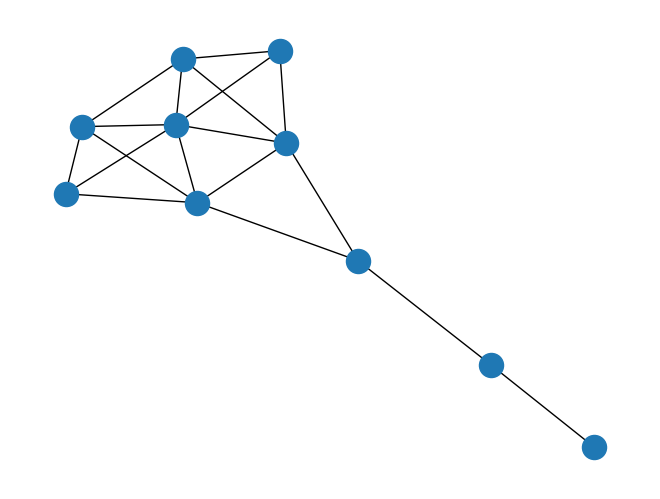

This chart was generated by the following Python code:
#!/usr/bin/venv python
"""
=====================
Krackhardt Centrality
=====================

Centrality measures of Krackhardt social network.
"""
# Author: Aric Hagberg (hagberg@lanl.gov)
# Date: 2005-05-12 14:33:11 -0600 (Thu, 12 May 2005)
# Revision: 998

#    Copyright (C) 2004-2019 by
#    Aric Hagberg <hagberg@lanl.gov>
#    Dan Schult <dschult@colgate.edu>
#    Pieter Swart <swart@lanl.gov>
#    All rights reserved.
#    BSD license.

import matplotlib.pyplot as plt
import networkx as nx

G = nx.krackhardt_kite_graph()

print("Betweenness")
b = nx.betweenness_centrality(G)
for v in G.nodes():
    print("%0.2d %5.3f" % (v, b[v]))

print("Degree centrality")
d = nx.degree_centrality(G)
for v in G.nodes():
    print("%0.2d %5.3f" % (v, d[v]))

print("Closeness centrality")
c = nx.closeness_centrality(G)
for v in G.nodes():
    print("%0.2d %5.3f" % (v, c[v]))

nx.draw(G)
plt.show()
